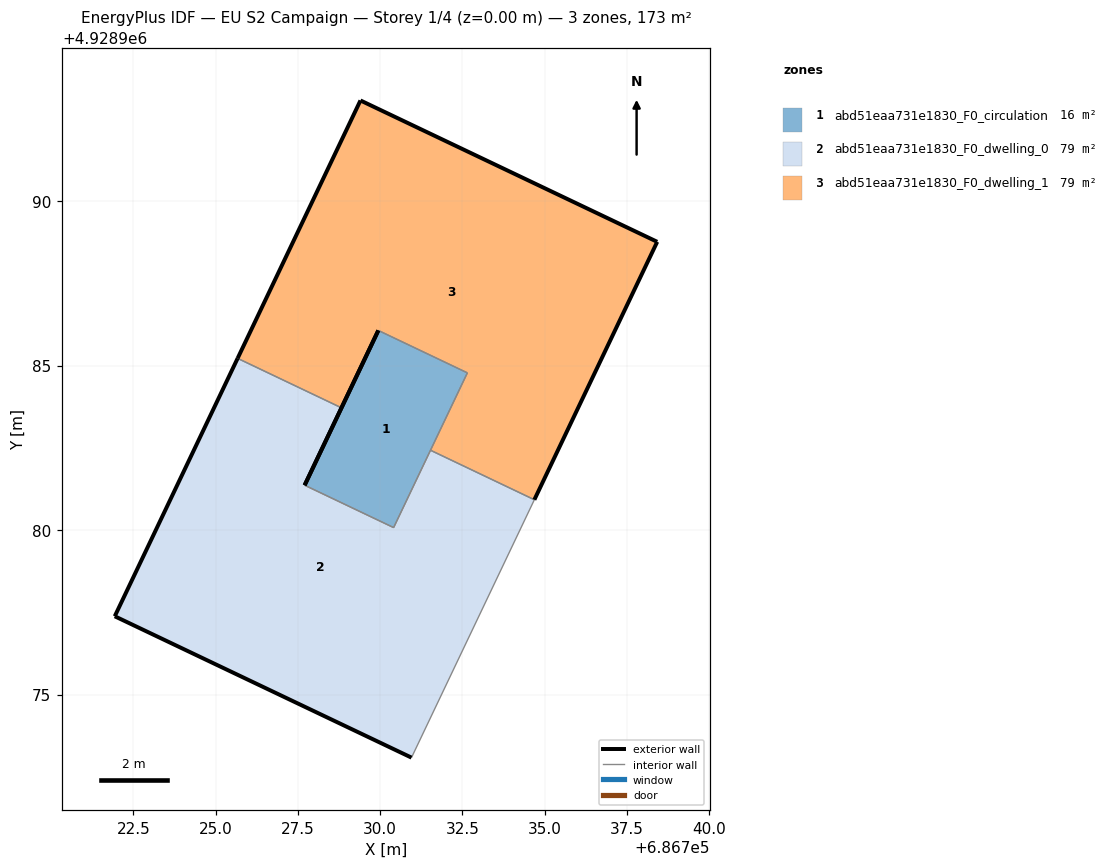
=== STOREY PLAN SPEC (per zone: floor XY polygon, exterior-wall plan segments, windows/doors) ===
zone 1: abd51eaa731e1830_F0_circulation  (15.6 m²)
  floor: (686730.41, 4928980.07) (686732.65, 4928984.78) (686729.94, 4928986.07) (686727.70, 4928981.36)
  exterior wall: (686727.70, 4928981.36) – (686729.94, 4928986.07)  [5.2 m]
  interior walls: 3
zone 2: abd51eaa731e1830_F0_dwelling_0  (78.9 m²)
  floor: (686730.95, 4928973.08) (686734.69, 4928980.92) (686731.53, 4928982.42) (686730.41, 4928980.07) (686727.70, 4928981.36) (686728.82, 4928983.71) (686725.67, 4928985.22) (686721.93, 4928977.38)
  exterior wall: (686721.93, 4928977.38) – (686725.67, 4928985.22)  [8.7 m]
  exterior wall: (686728.82, 4928983.71) – (686727.70, 4928981.36)  [2.6 m]
  exterior wall: (686730.95, 4928973.08) – (686721.93, 4928977.38)  [10.0 m]
  interior walls: 5
zone 3: abd51eaa731e1830_F0_dwelling_1  (78.9 m²)
  floor: (686734.69, 4928980.92) (686738.42, 4928988.76) (686729.40, 4928993.06) (686725.67, 4928985.22) (686728.82, 4928983.71) (686729.94, 4928986.07) (686732.65, 4928984.78) (686731.53, 4928982.42)
  exterior wall: (686729.94, 4928986.07) – (686728.82, 4928983.71)  [2.6 m]
  exterior wall: (686725.67, 4928985.22) – (686729.40, 4928993.06)  [8.7 m]
  exterior wall: (686729.40, 4928993.06) – (686738.42, 4928988.76)  [10.0 m]
  exterior wall: (686738.42, 4928988.76) – (686734.69, 4928980.92)  [8.7 m]
  interior walls: 4

=== DERIVED (storey summary) ===
Building: EU S2 Campaign
Storey: 1 of 4  (floor level z = 0.00 m)
Storey gross floor area: 173.5 m²
Zones on this storey: 3
  - abd51eaa731e1830_F0_circulation: floor 15.6 m²; exterior wall 5.2 m (15.6 m²); WWR 0.0%
  - abd51eaa731e1830_F0_dwelling_0: floor 78.9 m²; exterior wall 21.3 m (63.8 m²); WWR 0.0%
  - abd51eaa731e1830_F0_dwelling_1: floor 78.9 m²; exterior wall 30.0 m (89.9 m²); WWR 0.0%
Zone adjacency (shared interzone walls):
  - abd51eaa731e1830_F0_circulation ↔ abd51eaa731e1830_F0_dwelling_0
  - abd51eaa731e1830_F0_circulation ↔ abd51eaa731e1830_F0_dwelling_1
  - abd51eaa731e1830_F0_dwelling_0 ↔ abd51eaa731e1830_F0_dwelling_1